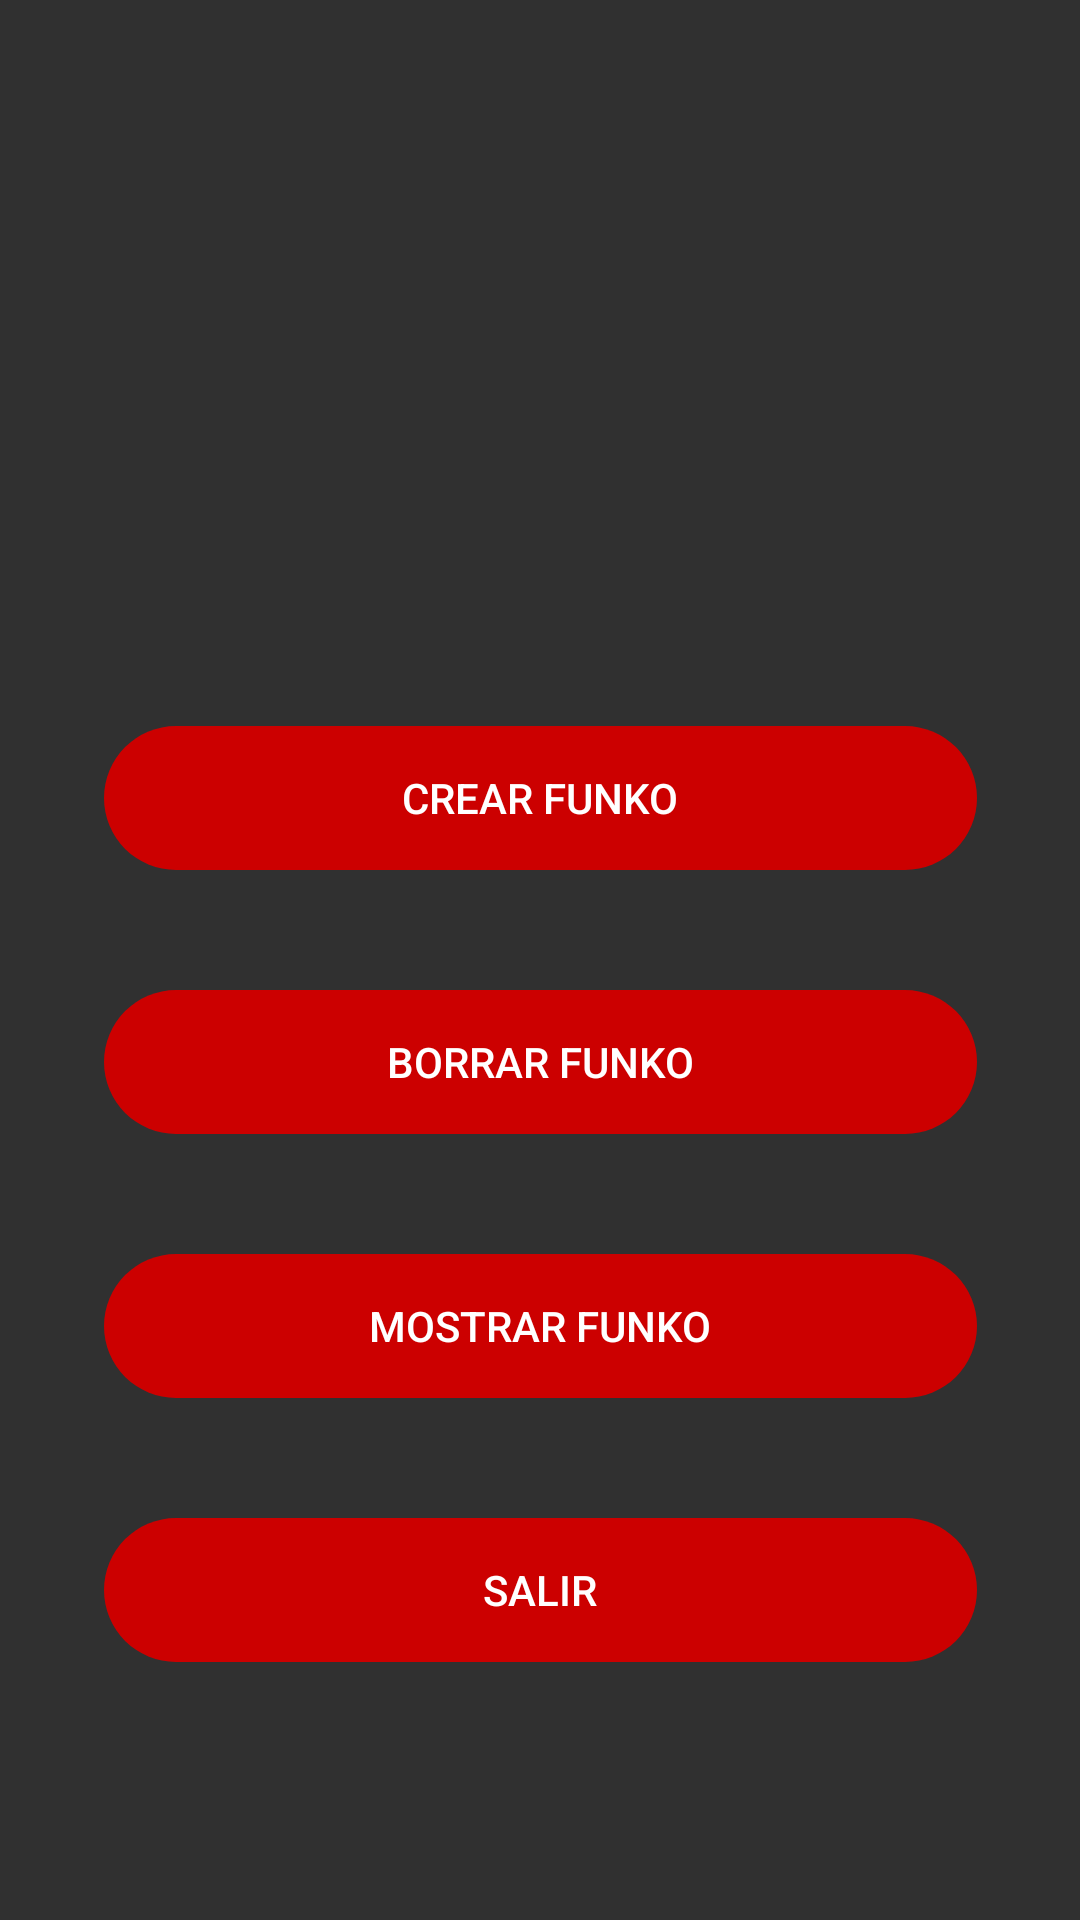

Here is an Android app screen rendered from its layout file. Give the layout XML and the strings, colors and styles it references.
<!-- AndroidManifest.xml: application theme Theme.Design.NoActionBar -->
<!-- res/layout/activity_menu_funkos.xml -->
<?xml version="1.0" encoding="utf-8"?>
<androidx.constraintlayout.widget.ConstraintLayout xmlns:android="http://schemas.android.com/apk/res/android"
    xmlns:app="http://schemas.android.com/apk/res-auto"
    xmlns:tools="http://schemas.android.com/tools"
    android:layout_width="match_parent"
    android:layout_height="match_parent"
    android:background="@drawable/fondo"
    tools:context=".menu.vistas.MenuFunkos">

    <Button
        android:id="@+id/btn_addFunko"
        android:layout_width="0dp"
        android:layout_height="48dp"
        android:layout_marginTop="52dp"
        android:background="@drawable/bordes_redondos"
        android:backgroundTint="@android:color/holo_red_dark"
        android:onClick="addFunkos"
        android:text="Crear Funko"
        app:layout_constraintEnd_toEndOf="@+id/imageView8"
        app:layout_constraintHorizontal_bias="0.0"
        app:layout_constraintStart_toStartOf="@+id/imageView8"
        app:layout_constraintTop_toBottomOf="@+id/imageView8"
        tools:ignore="TextContrastCheck" />

    <Button
        android:id="@+id/btn_borrarFunko"
        android:layout_width="291dp"
        android:layout_height="48dp"
        android:layout_marginTop="40dp"
        android:background="@drawable/bordes_redondos"
        android:backgroundTint="@android:color/holo_red_dark"
        android:onClick="borrarFunko"
        android:text="Borrar Funko"
        app:layout_constraintEnd_toEndOf="@+id/btn_addFunko"
        app:layout_constraintHorizontal_bias="0.0"
        app:layout_constraintStart_toStartOf="@+id/btn_addFunko"
        app:layout_constraintTop_toBottomOf="@+id/btn_addFunko"
        tools:ignore="TextContrastCheck" />

    <Button
        android:id="@+id/btn_mostrarFunko"
        android:layout_width="291dp"
        android:layout_height="48dp"
        android:layout_marginTop="40dp"
        android:background="@drawable/bordes_redondos"
        android:backgroundTint="@android:color/holo_red_dark"
        android:onClick="mostrarFunko"
        android:text="Mostrar Funko"
        app:layout_constraintEnd_toEndOf="@+id/btn_borrarFunko"
        app:layout_constraintHorizontal_bias="0.0"
        app:layout_constraintStart_toStartOf="@+id/btn_borrarFunko"
        app:layout_constraintTop_toBottomOf="@+id/btn_borrarFunko"
        tools:ignore="TextContrastCheck" />

    <Button
        android:id="@+id/btn_addPokemon6"
        android:layout_width="0dp"
        android:layout_height="48dp"
        android:layout_marginTop="40dp"
        android:background="@drawable/bordes_redondos"
        android:backgroundTint="@android:color/holo_red_dark"
        android:onClick="salirmenu"
        android:text="Salir"
        app:layout_constraintEnd_toEndOf="@+id/btn_mostrarFunko"
        app:layout_constraintHorizontal_bias="0.0"
        app:layout_constraintStart_toStartOf="@+id/btn_mostrarFunko"
        app:layout_constraintTop_toBottomOf="@+id/btn_mostrarFunko"
        tools:ignore="TextContrastCheck" />

    <ImageView
        android:id="@+id/imageView8"
        android:layout_width="291dp"
        android:layout_height="138dp"
        android:layout_marginTop="52dp"
        app:layout_constraintEnd_toEndOf="parent"
        app:layout_constraintStart_toStartOf="parent"
        app:layout_constraintTop_toTopOf="parent"
        app:srcCompat="@drawable/funko_titulo" />
</androidx.constraintlayout.widget.ConstraintLayout>
<!-- resources referenced by this layout -->
<resources>
  <!-- drawable bordes_redondos (drawable) -->
  <?xml version="1.0" encoding="utf-8"?>
  <selector xmlns:android="http://schemas.android.com/apk/res/android" >
      <item >
          <shape android:shape="rectangle"  >
              <corners android:radius="50dip" />
  
              
  
          </shape>
      </item>
  </selector>
</resources>
